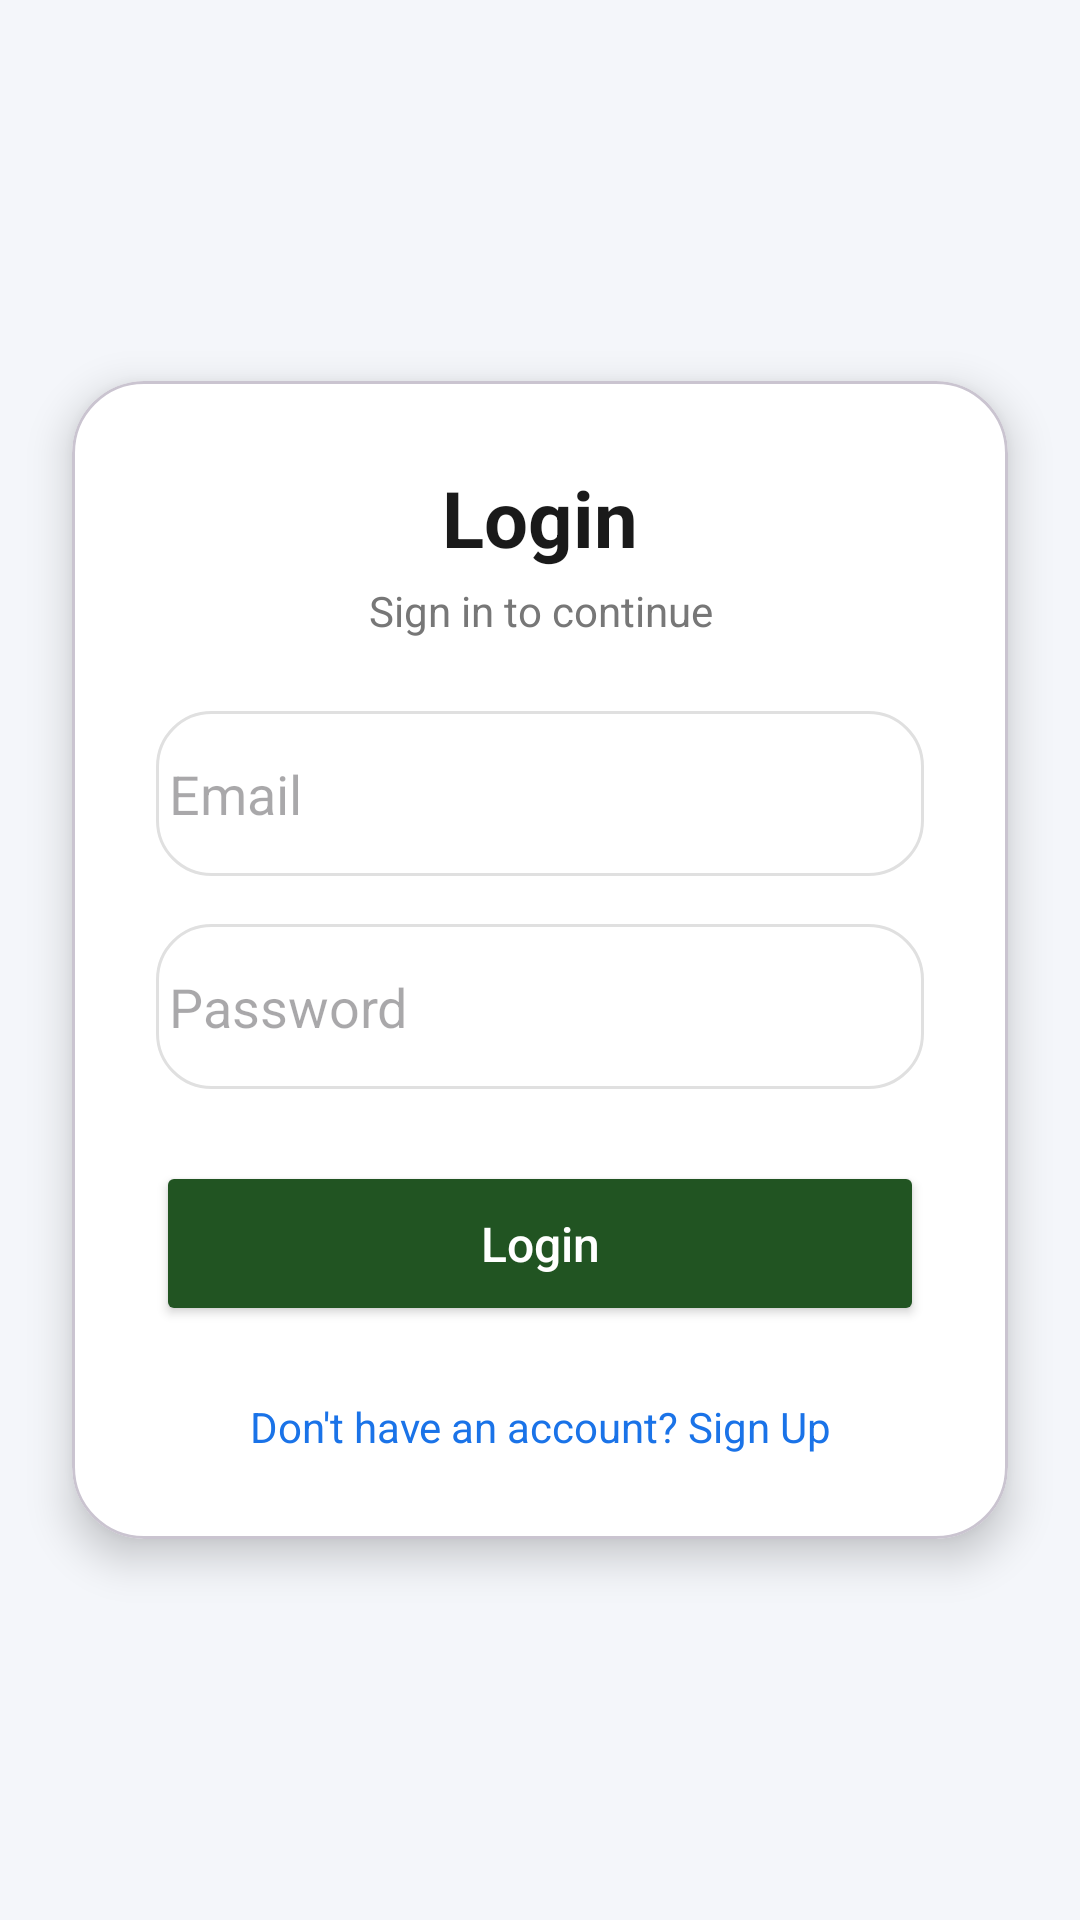

Produce the Android XML layout that renders to this screen, including the resource entries it uses.
<!-- AndroidManifest.xml: application theme Theme.MyApp -->
<!-- res/layout/activity_email_password.xml -->
<?xml version="1.0" encoding="utf-8"?>
<androidx.constraintlayout.widget.ConstraintLayout
    xmlns:android="http://schemas.android.com/apk/res/android"
    xmlns:app="http://schemas.android.com/apk/res-auto"
    xmlns:tools="http://schemas.android.com/tools"
    android:id="@+id/emailPasswordLayout"
    android:layout_width="match_parent"
    android:layout_height="match_parent"
    android:background="#F4F6FA"
    tools:context=".EmailPasswordActivity">

    <com.google.android.material.card.MaterialCardView
        android:id="@+id/cardContainer"
        android:layout_width="0dp"
        android:layout_height="wrap_content"
        android:layout_margin="24dp"
        app:cardCornerRadius="24dp"
        app:cardElevation="8dp"
        app:cardBackgroundColor="#FFFFFF"
        app:layout_constraintTop_toTopOf="parent"
        app:layout_constraintBottom_toBottomOf="parent"
        app:layout_constraintStart_toStartOf="parent"
        app:layout_constraintEnd_toEndOf="parent">

        <LinearLayout
            android:layout_width="match_parent"
            android:layout_height="wrap_content"
            android:orientation="vertical"
            android:padding="28dp">

            <TextView
                android:layout_width="match_parent"
                android:layout_height="wrap_content"
                android:text="Login"
                android:textSize="26sp"
                android:textStyle="bold"
                android:textColor="#1A1A1A"
                android:gravity="center"/>

            <TextView
                android:layout_width="match_parent"
                android:layout_height="wrap_content"
                android:text="Sign in to continue"
                android:textSize="14sp"
                android:textColor="#777777"
                android:gravity="center"
                android:layout_marginTop="4dp"
                android:layout_marginBottom="24dp"/>

            <EditText
                android:id="@+id/etLoginEmail"
                android:layout_width="match_parent"
                android:layout_height="55dp"
                android:hint=" Email"
                android:inputType="textEmailAddress"
                android:background="@drawable/rounded_edittext"
                android:layout_marginBottom="16dp"/>

            <EditText
                android:id="@+id/etLoginPassword"
                android:layout_width="match_parent"
                android:layout_height="55dp"
                android:hint=" Password"
                android:inputType="textPassword"
                android:background="@drawable/rounded_edittext"
                android:layout_marginBottom="24dp"/>

            <Button
                android:id="@+id/btnLogin"
                android:layout_width="match_parent"
                android:layout_height="55dp"
                android:text="Login"
                android:textAllCaps="false"
                android:textSize="16sp"
                android:textColor="#FFFFFF"
                android:backgroundTint="@color/green"

                android:layout_marginBottom="16dp"/>

            <TextView
                android:id="@+id/tvSignUp"
                android:layout_width="match_parent"
                android:layout_height="wrap_content"
                android:text="Don't have an account? Sign Up"
                android:textColor="#1A73E8"
                android:gravity="center"
                android:textSize="14sp"
                android:layout_marginTop="8dp"/>
        </LinearLayout>
    </com.google.android.material.card.MaterialCardView>
</androidx.constraintlayout.widget.ConstraintLayout>
<!-- resources referenced by this layout -->
<resources>
  <color name="green">#215422</color>
  <!-- drawable rounded_edittext (drawable) -->
  <?xml version="1.0" encoding="utf-8"?>
  <shape xmlns:android="http://schemas.android.com/apk/res/android"
      android:shape="rectangle">
  
      <solid android:color="#FFFFFF"/>
  
      <corners android:radius="18dp"/>
  
      <stroke
          android:width="1dp"
          android:color="#E0E0E0"/>
  
  </shape>
  <style name="Theme.MyApp" parent="Base.Theme.MyApp" />
  <style name="Base.Theme.MyApp" parent="Theme.Material3.DayNight.NoActionBar">
  
      </style>
</resources>
